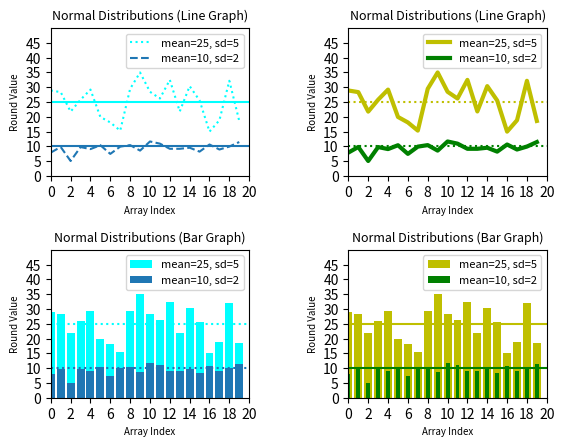

Reproduce this figure in Python.
import matplotlib.pyplot as plt
import numpy as np


def gen_normal(mean, sd):
    """Generate 20 points normally distributed
    Keyword arguments:
    mean -- the distribution average (default 10.0)
    sd -- the distribution standard deviation (default 1.0)
    Return Value
    A triple incl (mean, sd, and data distribution)
    """
    assert sd > 0, "Standard Deviation must be > 0"
    dat = np.random.normal(mean, sd, 20)
    return [mean, sd, dat]


def gen_subplot(sp, d1, d2):
    """Generate one of 4 subplots as specified in Assignment #1
    Arguments:
    sp -- a number representing the subplot
    d1 -- a triple (mean, sd, data)
    d2 -- a triple (mean, sd, data)
    """
    # 2x2 subplot
    plt.subplot(int(str(22)+str(sp)))

    # concat numbers for legend
    d1_legend = "mean="+str(d1[0])+", sd="+str(d1[1])
    d2_legend = "mean="+str(d2[0])+", sd="+str(d2[1])
    plt.xlabel("Array Index", fontsize=7)
    plt.ylabel("Round Value", fontsize=7)

    # x & y axis limit
    plt.ylim(top=50)
    plt.xlim(right=20)

    # individual x ticks for bar graph
    x = [0, 1, 2, 3, 4, 5, 6, 7, 8, 9, 10, 11, 12, 13, 14, 15, 16, 17, 18, 19]

    # x ticks of an interval of 2 & y ticks of an interval of 5
    plt.xticks([0, 2, 4, 6, 8, 10, 12, 14, 16, 18, 20])
    plt.yticks([0, 5, 10, 15, 20, 25, 30, 35, 40, 45])

    if sp == 1:
        graph_type = "Line Graph"
        plt.plot(d1[2], label=d1_legend, color="aqua", linestyle='dotted')
        plt.axhline(y=d1[0], color='aqua')

        plt.plot(d2[2], label=d2_legend, linestyle='dashed')
        plt.axhline(y=d2[0])
    elif sp == 2:
        graph_type = "Line Graph"
        plt.plot(d1[2], label=d1_legend, color="y", linewidth=3)
        plt.axhline(y=d1[0], color='y', linestyle='dotted')

        plt.plot(d2[2], label=d2_legend, color="green", linewidth=3)
        plt.axhline(y=d2[0], color='green', linestyle='dotted')
    elif sp == 3:
        graph_type = "Bar Graph"
        plt.bar(x, d1[2], label=d1_legend, color="aqua")
        plt.axhline(y=d1[0], color='aqua', linestyle='dotted')

        plt.bar(x, d2[2], label=d2_legend)
        plt.axhline(y=d2[0], linestyle='dotted')
    elif sp == 4:
        graph_type = "Bar Graph"
        plt.bar(x, d1[2], label=d1_legend, color="y")
        plt.axhline(y=d1[0], color='y')

        plt.bar(x, d2[2], label=d2_legend, color="green", width=0.4)
        plt.axhline(y=d2[0], color='green')
    plt.title("Normal Distributions (" + graph_type + ")", fontsize=9)
    plt.legend(loc="upper right", fontsize=8)
    plt.subplots_adjust(wspace=0.5, hspace=0.5)


first_normal_data = gen_normal(25, 5)
second_normal_data = gen_normal(10, 2)
plt.figure()  # new figure
for subplot_num in range(1, 5):
    gen_subplot(subplot_num, first_normal_data, second_normal_data)
plt.show()  # show figure
